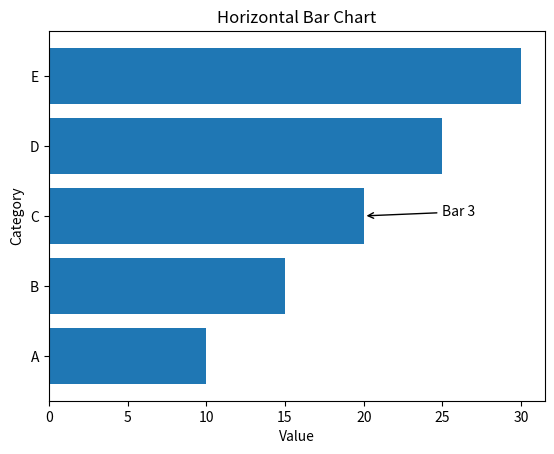

The matplotlib source for this figure:
import matplotlib.pyplot as plt
import numpy as np

# Create the data for the horizontal bar chart
y = np.array(['A', 'B', 'C', 'D', 'E'])
x = np.array([10, 15, 20, 25, 30])

# Create the horizontal bar chart
fig, ax = plt.subplots()
ax.barh(y, x)

# Set the arrow
arrow_index = 2
arrow_x = x[arrow_index]
arrow_y = y[arrow_index]
arrow_text = f'Bar {arrow_index+1}'
ax.annotate(arrow_text, xy=(arrow_x, arrow_y), xytext=(arrow_x+5, arrow_y),
             arrowprops=dict(facecolor='red', arrowstyle='->'))

# Add labels and titles
ax.set_xlabel('Value')
ax.set_ylabel('Category')
ax.set_title('Horizontal Bar Chart')

# Save the chart as a vector PDF file
fig.savefig('example.pdf', format='pdf', bbox_inches='tight')
